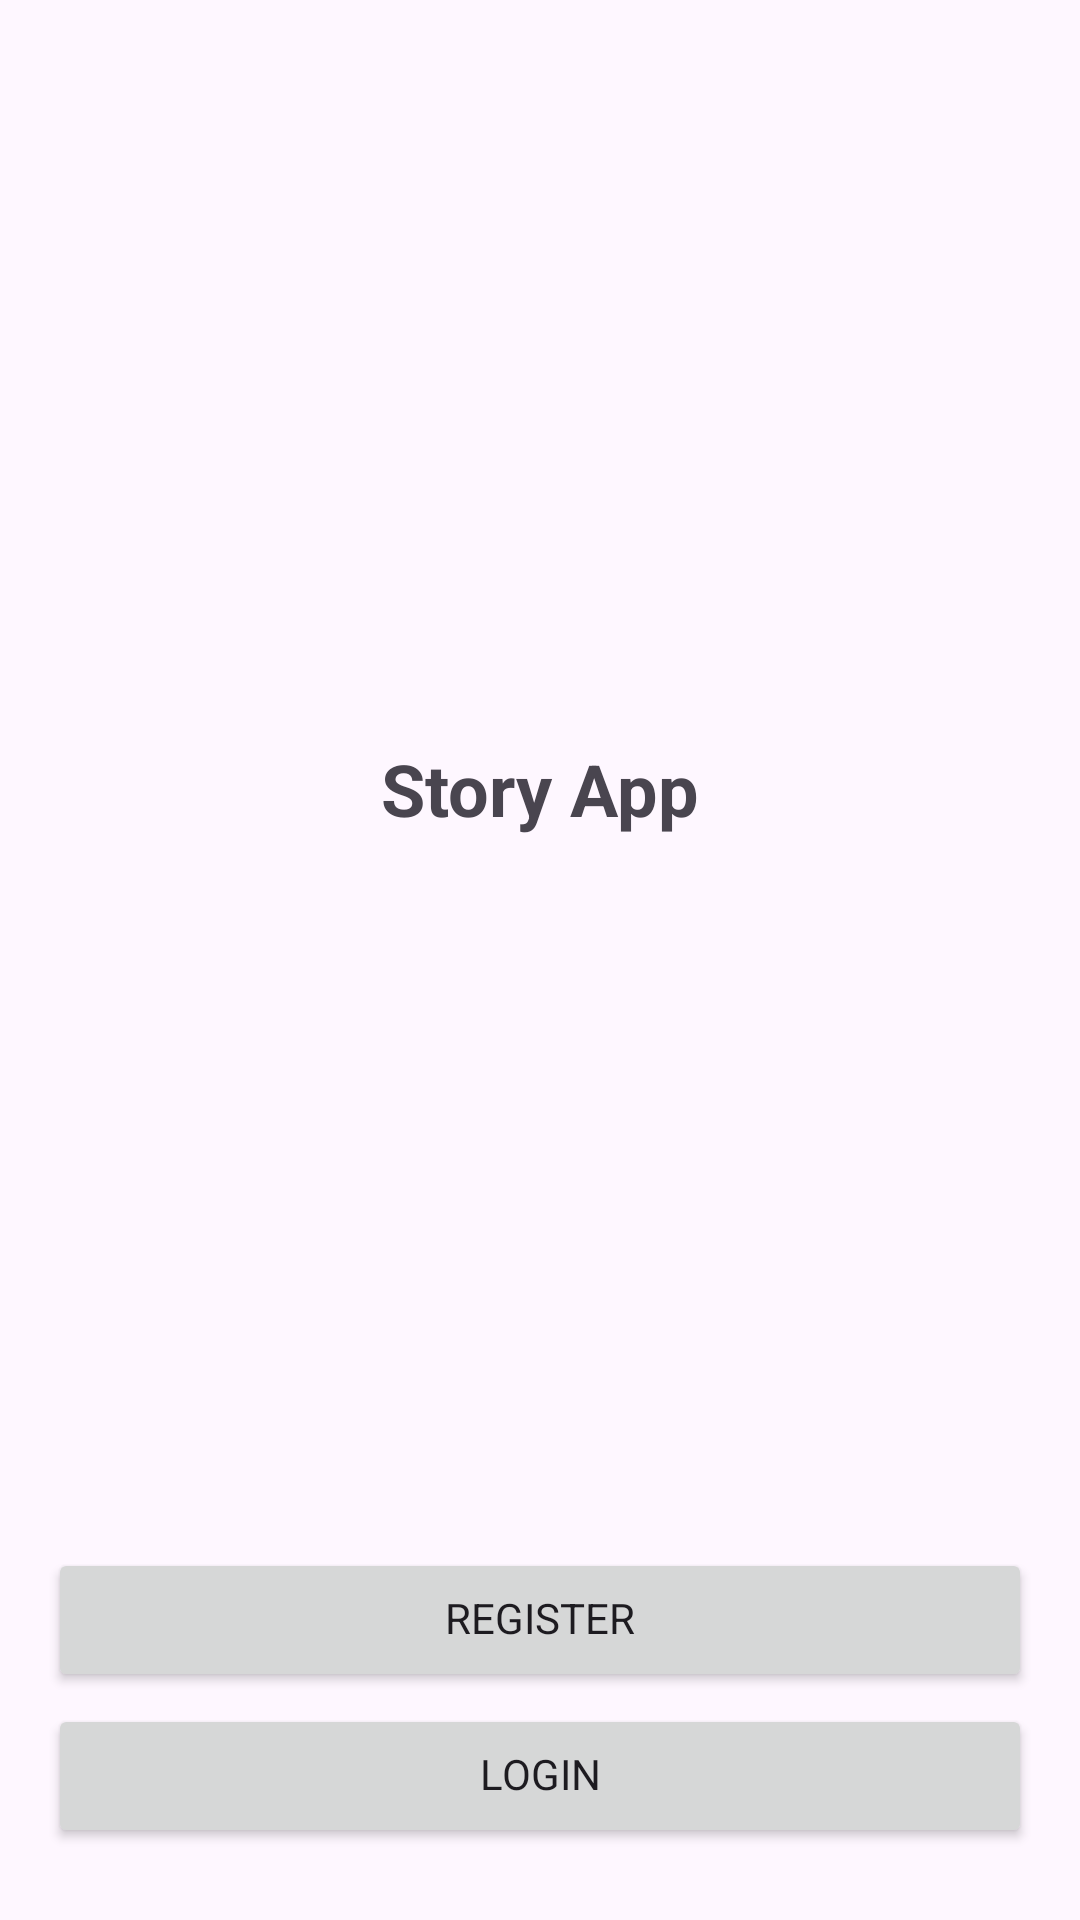

Write the Android layout XML for this screen, with the resource values it uses.
<!-- AndroidManifest.xml: application theme Theme.StoryApp -->
<!-- res/layout/activity_welcome.xml -->
<?xml version="1.0" encoding="utf-8"?>
<androidx.constraintlayout.widget.ConstraintLayout xmlns:android="http://schemas.android.com/apk/res/android"
    xmlns:app="http://schemas.android.com/apk/res-auto"
    xmlns:tools="http://schemas.android.com/tools"
    android:layout_width="match_parent"
    android:layout_height="match_parent"
    android:paddingHorizontal="16dp"
    android:paddingVertical="12dp"
    tools:context=".ui.welcome.WelcomeActivity">

    <TextView
        android:layout_width="wrap_content"
        android:layout_height="wrap_content"
        android:text="@string/app_name"
        android:textSize="24sp"
        android:textStyle="bold"
        app:layout_constraintBottom_toTopOf="@id/ll_buttons"
        app:layout_constraintEnd_toEndOf="parent"
        app:layout_constraintHorizontal_bias="0.5"
        app:layout_constraintStart_toStartOf="parent"
        app:layout_constraintTop_toTopOf="parent"
        tools:layout_editor_absoluteY="16dp" />

    <LinearLayout
        android:id="@+id/ll_buttons"
        android:layout_width="match_parent"
        android:layout_height="wrap_content"
        android:orientation="vertical"
        android:layout_marginBottom="12dp"
        app:layout_constraintBottom_toBottomOf="parent"
        app:layout_constraintEnd_toEndOf="parent"
        app:layout_constraintHorizontal_bias="0.5"
        app:layout_constraintStart_toStartOf="parent">

        <Button
            android:id="@+id/btn_register"
            android:layout_width="match_parent"
            android:layout_height="wrap_content"
            android:text="@string/register" />

        <Button
            android:id="@+id/btn_login"
            android:layout_width="match_parent"
            android:layout_height="wrap_content"
            android:layout_marginTop="4dp"
            android:text="@string/login" />

    </LinearLayout>

</androidx.constraintlayout.widget.ConstraintLayout>
<!-- resources referenced by this layout -->
<resources>
  <string name="app_name">Story App</string>
  <string name="login">Login</string>
  <string name="register">Register</string>
  <style name="Theme.StoryApp" parent="Base.Theme.StoryApp" />
  <style name="Base.Theme.StoryApp" parent="Theme.Material3.DayNight.NoActionBar">
          
          
          <item name="android:statusBarColor">@android:color/transparent</item>
          <item name="android:windowLightStatusBar">?attr/isLightTheme</item>
          <item name="android:navigationBarColor">@android:color/transparent</item>
          <item name="fontFamily">@font/pregular</item>
          <item name="android:includeFontPadding">false</item>
      </style>
</resources>
